Run: headless pygame with SDL's dummy video driver; simulated clock (each Clock.tick advances the game by its frame time, no real sleeping); random seed 0; keys injected as events and as key.get_pressed() state; no mouse input.
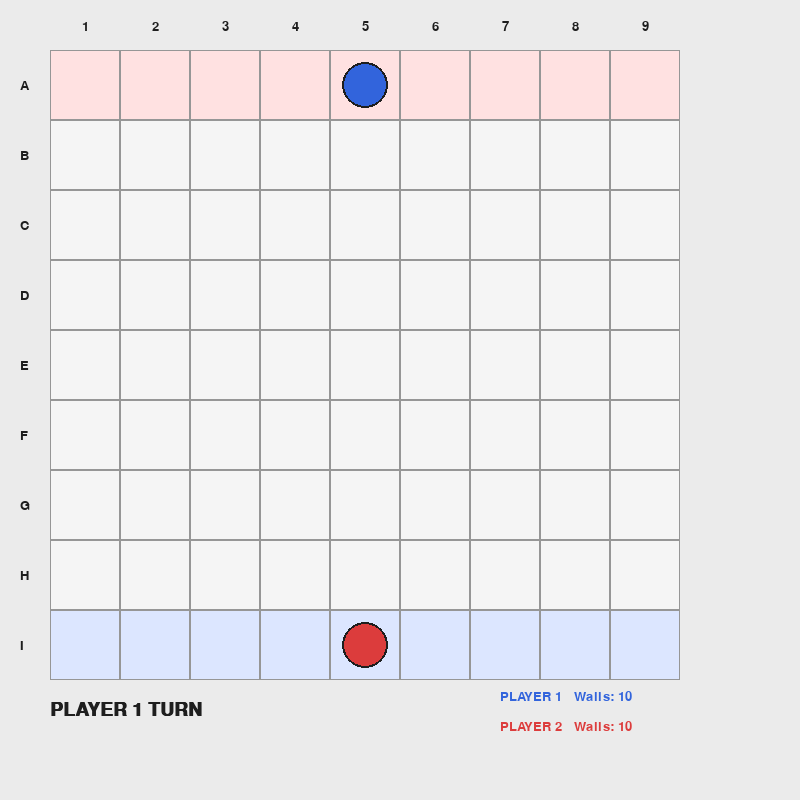
Frame 1 of 4 · flips 1–60 · no input
Frame 2 of 4 · flips 61–180 · tapped SPACE, RETURN · held RIGHT (→), D · screen unchanged from frame 1, image omitted
Frame 3 of 4 · flips 181–300 · held DOWN (↓), S · screen unchanged from frame 2, image omitted
Frame 4 of 4 · flips 301–420 · held LEFT (←), A, UP (↑), W · screen unchanged from frame 3, image omitted

The pygame program that drew these frames:

import pygame
import sys


# =========================================================
# SETTINGS
# =========================================================

BOARD_SIZE = 9
CELL_SIZE = 70

BOARD_X = 50
BOARD_Y = 50

WINDOW_WIDTH = 800
WINDOW_HEIGHT = 800

FPS = 60


# =========================================================
# COLORS
# =========================================================

WHITE = (245, 245, 245)
BLACK = (30, 30, 30)
GRID = (150, 150, 150)

BLUE = (50, 100, 220)
RED = (220, 60, 60)

GOAL_BLUE = (220, 230, 255)
GOAL_RED = (255, 225, 225)


# =========================================================
# INITIALIZE PYGAME
# =========================================================

pygame.init()

screen = pygame.display.set_mode(
    (WINDOW_WIDTH, WINDOW_HEIGHT)
)

pygame.display.set_caption(
    "9x9 WALL GAME"
)

clock = pygame.time.Clock()


# =========================================================
# FONT
# =========================================================

font = pygame.font.SysFont(
    "Arial",
    20
)

large_font = pygame.font.SysFont(
    "Arial",
    28,
    bold=True
)


# =========================================================
# PLAYERS
# =========================================================

player1 = {
    "row": 0,
    "col": 4,
    "walls": 10
}

player2 = {
    "row": 8,
    "col": 4,
    "walls": 10
}


# =========================================================
# GAME STATE
# =========================================================

turn = 1


# =========================================================
# DRAW BOARD
# =========================================================

def draw_board():

    for row in range(BOARD_SIZE):

        for col in range(BOARD_SIZE):

            x = BOARD_X + col * CELL_SIZE
            y = BOARD_Y + row * CELL_SIZE

            # ---------------------------------------------
            # Goal areas
            # ---------------------------------------------

            if row == 0:

                color = GOAL_RED

            elif row == 8:

                color = GOAL_BLUE

            else:

                color = WHITE

            pygame.draw.rect(
                screen,
                color,
                (
                    x,
                    y,
                    CELL_SIZE,
                    CELL_SIZE
                )
            )

            pygame.draw.rect(
                screen,
                GRID,
                (
                    x,
                    y,
                    CELL_SIZE,
                    CELL_SIZE
                ),
                1
            )


# =========================================================
# DRAW COORDINATES
# =========================================================

def draw_coordinates():

    # -----------------------------------------------------
    # Letters A-I
    # -----------------------------------------------------

    for row in range(BOARD_SIZE):

        letter = chr(
            ord("A") + row
        )

        text = font.render(
            letter,
            True,
            BLACK
        )

        x = BOARD_X - 30
        y = (
            BOARD_Y
            + row * CELL_SIZE
            + CELL_SIZE // 2
            - text.get_height() // 2
        )

        screen.blit(
            text,
            (x, y)
        )

    # -----------------------------------------------------
    # Numbers 1-9
    # -----------------------------------------------------

    for col in range(BOARD_SIZE):

        number = str(
            col + 1
        )

        text = font.render(
            number,
            True,
            BLACK
        )

        x = (
            BOARD_X
            + col * CELL_SIZE
            + CELL_SIZE // 2
            - text.get_width() // 2
        )

        y = BOARD_Y - 30

        screen.blit(
            text,
            (x, y)
        )


# =========================================================
# DRAW PLAYER
# =========================================================

def draw_player(
    player,
    color
):

    row = player["row"]
    col = player["col"]

    x = (
        BOARD_X
        + col * CELL_SIZE
        + CELL_SIZE // 2
    )

    y = (
        BOARD_Y
        + row * CELL_SIZE
        + CELL_SIZE // 2
    )

    pygame.draw.circle(
        screen,
        color,
        (x, y),
        23
    )

    pygame.draw.circle(
        screen,
        BLACK,
        (x, y),
        23,
        2
    )


# =========================================================
# DRAW INFORMATION
# =========================================================

def draw_information():

    turn_text = f"PLAYER {turn} TURN"

    turn_surface = large_font.render(
        turn_text,
        True,
        BLACK
    )

    screen.blit(
        turn_surface,
        (BOARD_X, 700)
    )

    p1_text = (
        f"PLAYER 1   "
        f"Walls: {player1['walls']}"
    )

    p2_text = (
        f"PLAYER 2   "
        f"Walls: {player2['walls']}"
    )

    p1_surface = font.render(
        p1_text,
        True,
        BLUE
    )

    p2_surface = font.render(
        p2_text,
        True,
        RED
    )

    screen.blit(
        p1_surface,
        (500, 690)
    )

    screen.blit(
        p2_surface,
        (500, 720)
    )


# =========================================================
# MAIN LOOP
# =========================================================

running = True

while running:

    # =====================================================
    # EVENTS
    # =====================================================

    for event in pygame.event.get():

        if event.type == pygame.QUIT:

            running = False

    # =====================================================
    # DRAW
    # =====================================================

    screen.fill(
        (235, 235, 235)
    )

    draw_board()

    draw_coordinates()

    draw_player(
        player1,
        BLUE
    )

    draw_player(
        player2,
        RED
    )

    draw_information()

    pygame.display.flip()

    clock.tick(FPS)


# =========================================================
# QUIT
# =========================================================

pygame.quit()

sys.exit()
